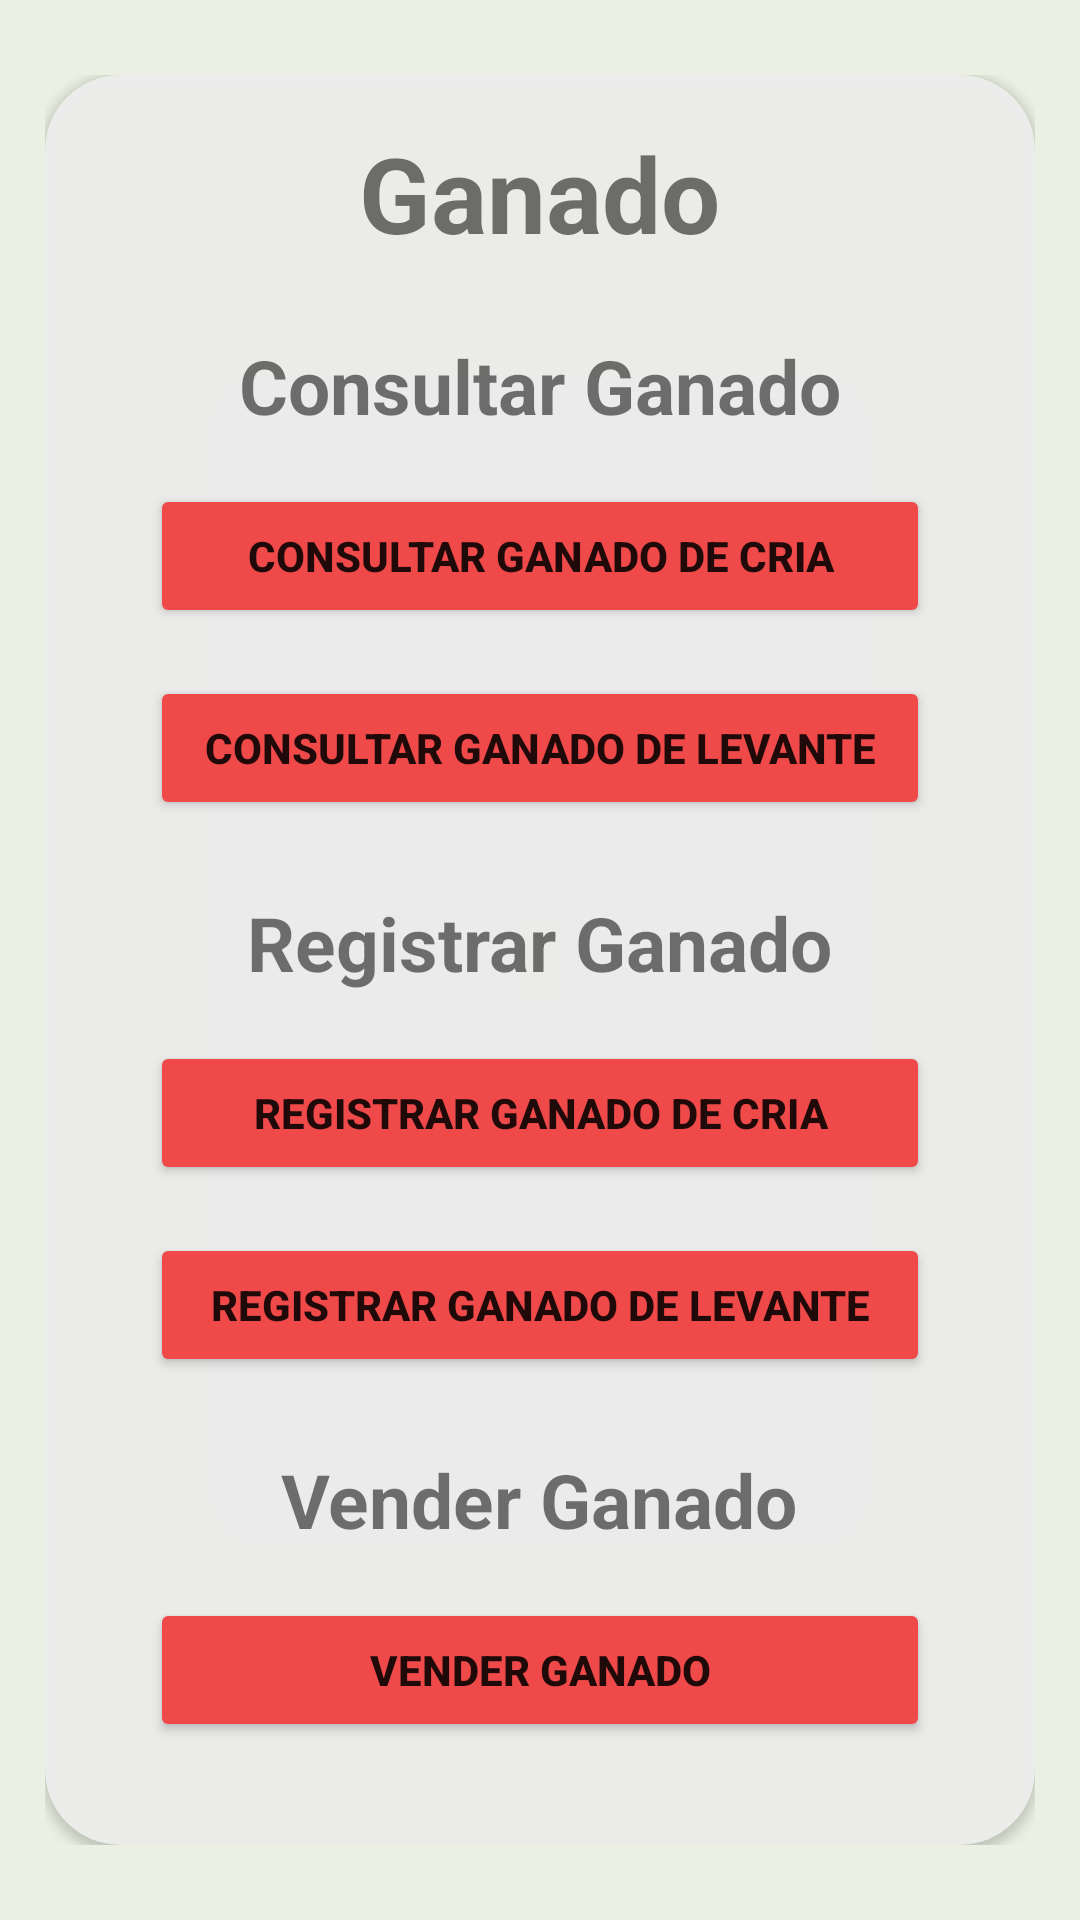

Reconstruct the res/layout file that produces this screen, plus the resources it refers to.
<!-- AndroidManifest.xml: application theme Theme.ProyectoGrado -->
<!-- res/layout/activity_ganado_home.xml -->
<?xml version="1.0" encoding="utf-8"?>
<LinearLayout xmlns:android="http://schemas.android.com/apk/res/android"
    xmlns:app="http://schemas.android.com/apk/res-auto"
    xmlns:tools="http://schemas.android.com/tools"
    android:layout_width="match_parent"
    android:layout_height="match_parent"
    android:background="@color/Proy_background"
    android:orientation="vertical"
    android:paddingHorizontal="15dp"
    android:paddingVertical="25dp"
    tools:context=".GanadoHomeActivity">

    <androidx.cardview.widget.CardView
        android:layout_width="match_parent"
        android:layout_height="match_parent"
        android:backgroundTint="@color/FondoCarta"
        app:cardCornerRadius="25dp">

        <LinearLayout
            android:layout_width="match_parent"
            android:layout_height="match_parent"
            android:gravity="center|top"
            android:orientation="vertical"
            android:paddingHorizontal="35dp">

            <TextView
                android:layout_width="wrap_content"
                android:layout_height="wrap_content"
                android:layout_marginVertical="16dp"
                android:text="@string/homePageGanado"
                android:textSize="35sp"
                android:textStyle="bold" />


            <TextView
                android:layout_width="wrap_content"
                android:layout_height="wrap_content"
                android:layout_marginVertical="8dp"
                android:text="@string/homePageGanado_consult"
                android:textSize="25sp"
                android:textStyle="bold" />

            <Button
                android:id="@+id/btnConsultarGanadoCria"
                style="@style/buttomPrincipal"
                android:layout_width="match_parent"
                android:layout_height="wrap_content"
                android:layout_marginVertical="8dp"
                android:text="@string/homePageGanado_consult_cria" />

            <Button
                android:id="@+id/btnConsultarGanadoLevante"
                style="@style/buttomPrincipal"
                android:layout_width="match_parent"
                android:layout_height="wrap_content"
                android:layout_marginVertical="8dp"
                android:text="@string/homePageGanado_consult_levante" />

            <TextView
                android:layout_width="wrap_content"
                android:layout_height="wrap_content"
                android:layout_marginTop="16dp"
                android:layout_marginBottom="8dp"
                android:text="@string/homePageGanado_register"
                android:textSize="25sp"
                android:textStyle="bold" />

            <Button
                android:id="@+id/btnRegistrarGanadoCria"
                style="@style/buttomPrincipal"
                android:layout_width="match_parent"
                android:layout_height="wrap_content"
                android:layout_marginVertical="8dp"
                android:text="@string/homePageGanado_register_cria" />

            <Button
                android:id="@+id/btnRegistrarGanadoLevante"
                style="@style/buttomPrincipal"
                android:layout_width="match_parent"
                android:layout_height="wrap_content"
                android:layout_marginVertical="8dp"
                android:text="@string/homePageGanado_register_levante" />

            <TextView
                android:layout_width="wrap_content"
                android:layout_height="wrap_content"
                android:layout_marginTop="16dp"
                android:layout_marginBottom="8dp"
                android:text="@string/homePageGanado_sell"
                android:textSize="25sp"
                android:textStyle="bold" />

            <Button
                android:id="@+id/btnVenderGanado"
                style="@style/buttomPrincipal"
                android:layout_width="match_parent"
                android:layout_height="wrap_content"
                android:layout_marginVertical="8dp"
                android:text="@string/homePageGanado_sell" />

            <ImageView
                android:layout_width="wrap_content"
                android:layout_height="wrap_content"
                android:layout_marginVertical="8dp"
                android:src="@drawable/cow_icon" />

        </LinearLayout>

    </androidx.cardview.widget.CardView>

</LinearLayout>
<!-- resources referenced by this layout -->
<resources>
  <color name="FondoCarta">#EEEE</color>
  <color name="Proy_background">#EAF1E2</color>
  <string name="homePageGanado">Ganado</string>
  <string name="homePageGanado_consult">Consultar Ganado</string>
  <string name="homePageGanado_consult_cria">Consultar Ganado de Cria</string>
  <string name="homePageGanado_consult_levante">Consultar Ganado de Levante</string>
  <string name="homePageGanado_register">Registrar Ganado</string>
  <string name="homePageGanado_register_cria">Registrar Ganado de Cria</string>
  <string name="homePageGanado_register_levante">Registrar Ganado de Levante</string>
  <string name="homePageGanado_sell">Vender Ganado</string>
  <style name="buttomPrincipal">
          <item name="backgroundTint">@color/BotonRojo</item>
          <item name="android:textStyle">bold</item>
          <item name="android:layout_gravity">center</item>
      </style>
  <style name="Theme.ProyectoGrado" parent="Theme.MaterialComponents.DayNight.DarkActionBar">
          
          <item name="colorPrimary">@color/purple_500</item>
          <item name="colorPrimaryVariant">@color/purple_700</item>
          <item name="colorOnPrimary">@color/white</item>
          
          <item name="colorSecondary">@color/teal_200</item>
          <item name="colorSecondaryVariant">@color/teal_700</item>
          <item name="colorOnSecondary">@color/black</item>
          
          <item name="android:statusBarColor">?attr/colorPrimaryVariant</item>
          
      </style>
  <color name="BotonRojo">#EF4949</color>
  <color name="purple_500">#FF6200EE</color>
  <color name="purple_700">#FF3700B3</color>
  <color name="white">#FFFFFFFF</color>
  <color name="teal_200">#FF03DAC5</color>
  <color name="teal_700">#FF018786</color>
  <color name="black">#FF000000</color>
</resources>
